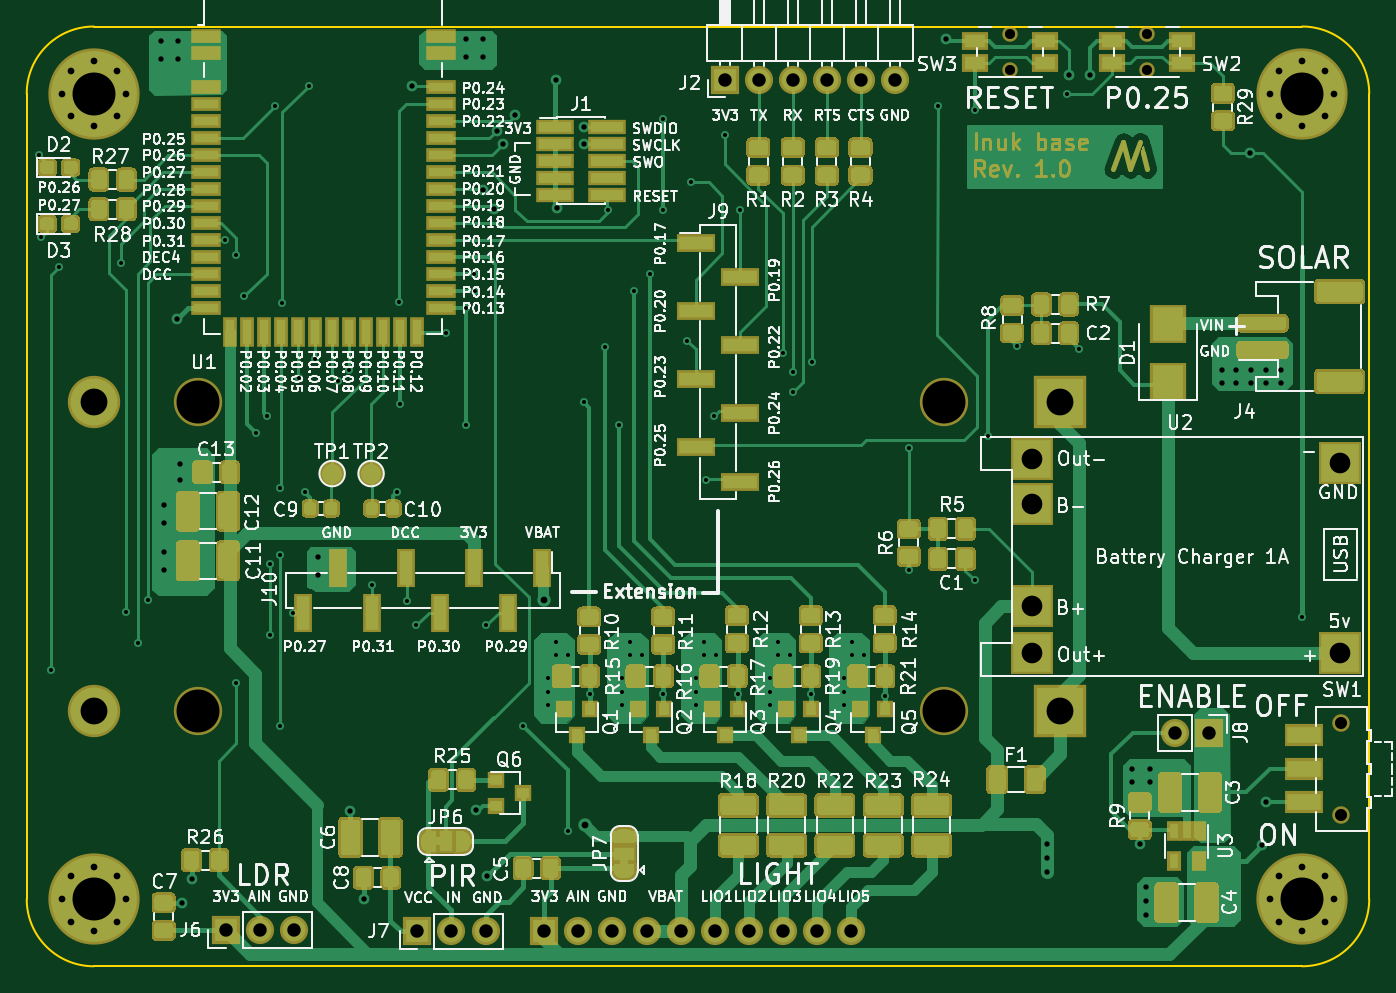
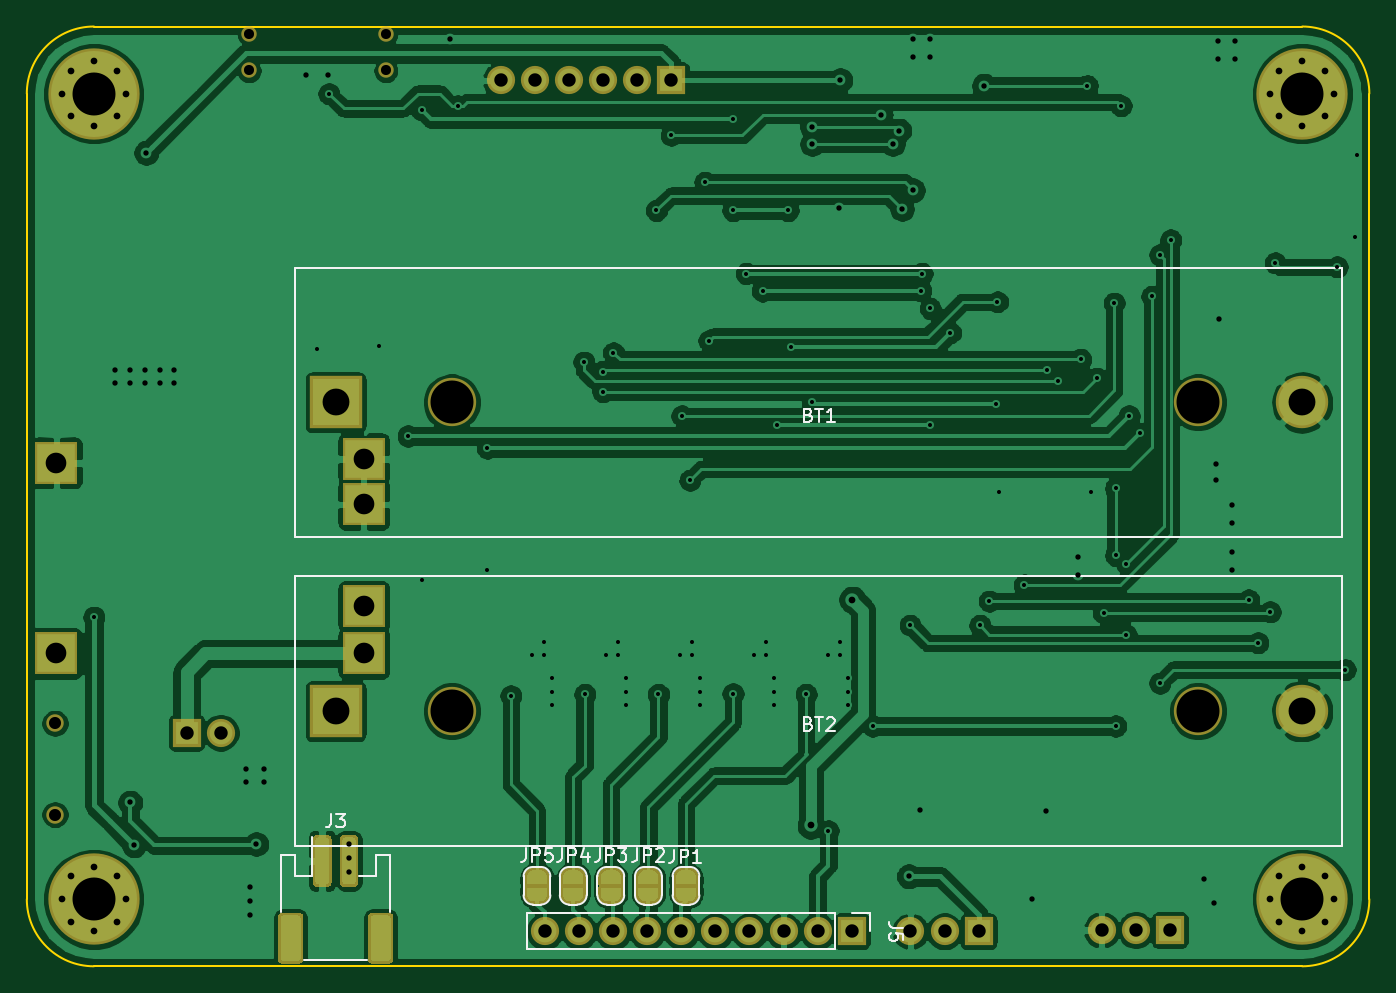
Circuit board: 11 layer files. Board 100.0 x 70.0 mm.
- bottom_copper: inuk-base-B_Cu.gbr (209039 bytes)
- bottom_mask: inuk-base-B_Mask.gbr (33970 bytes)
- paste: inuk-base-B_Paste.gbr (7763 bytes)
- bottom_silk: inuk-base-B_SilkS.gbr (10568 bytes)
- outline: inuk-base-Edge_Cuts.gbr (988 bytes)
- top_copper: inuk-base-F_Cu.gbr (227709 bytes)
- top_mask: inuk-base-F_Mask.gbr (185569 bytes)
- paste: inuk-base-F_Paste.gbr (169360 bytes)
- top_silk: inuk-base-F_SilkS.gbr (192477 bytes)
- drill: inuk-base-NPTH.drl (488 bytes)
- drill: inuk-base-PTH.drl (3681 bytes)

=== bottom_copper: inuk-base-B_Cu.gbr (209039 bytes, source omitted) ===
=== bottom_mask: inuk-base-B_Mask.gbr (33970 bytes, source omitted) ===
=== paste: inuk-base-B_Paste.gbr (7763 bytes, source omitted) ===
=== bottom_silk: inuk-base-B_SilkS.gbr (10568 bytes, source omitted) ===
=== outline: inuk-base-Edge_Cuts.gbr ===
G04 #@! TF.GenerationSoftware,KiCad,Pcbnew,(5.1.5-0-10_14)*
G04 #@! TF.CreationDate,2020-04-19T20:25:50+02:00*
G04 #@! TF.ProjectId,inuk-base,696e756b-2d62-4617-9365-2e6b69636164,rev?*
G04 #@! TF.SameCoordinates,Original*
G04 #@! TF.FileFunction,Profile,NP*
%FSLAX46Y46*%
G04 Gerber Fmt 4.6, Leading zero omitted, Abs format (unit mm)*
G04 Created by KiCad (PCBNEW (5.1.5-0-10_14)) date 2020-04-19 20:25:50*
%MOMM*%
%LPD*%
G04 APERTURE LIST*
%ADD10C,0.150000*%
G04 APERTURE END LIST*
D10*
X60000000Y-75000000D02*
G75*
G03X55000000Y-80000000I0J-5000000D01*
G01*
X55000000Y-140000000D02*
G75*
G03X60000000Y-145000000I5000000J0D01*
G01*
X150000000Y-145000000D02*
G75*
G03X155000000Y-140000000I0J5000000D01*
G01*
X155000000Y-80000000D02*
G75*
G03X150000000Y-75000000I-5000000J0D01*
G01*
X155000000Y-80000000D02*
X155000000Y-140000000D01*
X60000000Y-75000000D02*
X150000000Y-75000000D01*
X60000000Y-145000000D02*
X150000000Y-145000000D01*
X55000000Y-80000000D02*
X55000000Y-140000000D01*
M02*

=== top_copper: inuk-base-F_Cu.gbr (227709 bytes, source omitted) ===
=== top_mask: inuk-base-F_Mask.gbr (185569 bytes, source omitted) ===
=== paste: inuk-base-F_Paste.gbr (169360 bytes, source omitted) ===
=== top_silk: inuk-base-F_SilkS.gbr (192477 bytes, source omitted) ===
=== drill: inuk-base-NPTH.drl ===
M48
; DRILL file {KiCad (5.1.5-0-10_14)} date 2020 April 19, Sunday 20:26:32
; FORMAT={-:-/ absolute / metric / decimal}
; #@! TF.CreationDate,2020-04-19T20:26:32+02:00
; #@! TF.GenerationSoftware,Kicad,Pcbnew,(5.1.5-0-10_14)
; #@! TF.FileFunction,NonPlated,1,2,NPTH
FMAT,2
METRIC
T1C0.750
T2C0.900
T3C3.200
%
G90
G05
T1
X128.25Y-75.525
X128.25Y-78.275
X138.45Y-75.525
X138.45Y-78.275
T2
X152.9Y-126.9
X152.9Y-133.7
T3
X67.745Y-126.0
X123.355Y-126.0
X67.745Y-103.0
X123.355Y-103.0
T0
M30

=== drill: inuk-base-PTH.drl ===
M48
; DRILL file {KiCad (5.1.5-0-10_14)} date 2020 April 19, Sunday 20:26:32
; FORMAT={-:-/ absolute / metric / decimal}
; #@! TF.CreationDate,2020-04-19T20:26:32+02:00
; #@! TF.GenerationSoftware,Kicad,Pcbnew,(5.1.5-0-10_14)
; #@! TF.FileFunction,Plated,1,2,PTH
FMAT,2
METRIC
T1C0.300
T2C0.400
T3C0.500
T4C1.000
T5C1.540
T6C2.000
T7C3.200
%
G90
G05
T1
X55.9Y-84.6
X56.1Y-90.7
X56.8Y-122.9
X57.4Y-92.9
X62.0Y-92.6
X62.4Y-118.6
X63.3Y-120.9
X64.0Y-117.7
X69.8Y-90.9
X70.6Y-92.0
X70.6Y-123.9
X71.2Y-95.1
X72.1Y-105.3
X72.9Y-104.0
X73.1Y-115.0
X73.1Y-120.3
X73.5Y-80.9
X73.9Y-109.4
X73.9Y-114.4
X73.9Y-127.1
X74.0Y-95.6
X74.8Y-118.7
X75.3Y-101.2
X75.7Y-109.7
X76.0Y-79.4
X76.5Y-99.8
X78.2Y-101.4
X79.0Y-100.6
X80.7Y-116.6
X82.6Y-109.7
X82.7Y-95.5
X82.8Y-103.1
X83.3Y-117.8
X84.0Y-119.6
X86.2Y-97.8
X87.7Y-96.0
X87.7Y-104.7
X88.3Y-93.4
X88.4Y-94.7
X89.2Y-119.6
X92.0Y-127.1
X93.85Y-123.55
X93.85Y-124.55
X93.85Y-125.55
X94.45Y-120.85
X94.45Y-121.85
X95.3Y-134.9
X95.35Y-121.85
X96.5Y-103.0
X96.95Y-124.75
X98.1Y-98.9
X98.3Y-88.7
X99.1Y-104.7
X99.35Y-123.55
X99.35Y-124.55
X99.35Y-125.55
X99.95Y-120.85
X99.95Y-121.85
X100.2Y-94.7
X100.85Y-121.85
X101.4Y-93.4
X102.4Y-81.9
X102.4Y-88.7
X102.4Y-124.7
X104.2Y-98.4
X104.5Y-86.6
X104.85Y-123.55
X104.85Y-124.55
X104.85Y-125.55
X105.45Y-120.85
X105.45Y-121.85
X105.6Y-108.8
X106.2Y-104.0
X106.35Y-121.85
X107.0Y-83.1
X107.95Y-124.75
X108.1Y-88.7
X110.35Y-123.55
X110.35Y-124.55
X110.35Y-125.55
X110.95Y-120.85
X110.95Y-121.85
X111.3Y-99.3
X111.85Y-121.85
X112.1Y-100.7
X112.1Y-102.2
X113.45Y-124.75
X113.5Y-100.0
X115.85Y-123.55
X115.85Y-124.55
X115.85Y-125.55
X116.45Y-120.85
X116.45Y-121.85
X117.35Y-121.85
X118.95Y-124.85
X120.7Y-106.4
X120.7Y-115.5
X122.9Y-80.9
X125.6Y-81.2
X125.6Y-116.2
X126.6Y-105.5
X128.8Y-98.8
X132.5Y-80.0
X133.4Y-99.0
X150.0Y-119.0
T2
X65.0Y-76.05
X65.0Y-77.4
X65.2Y-110.65
X65.2Y-112.0
X65.2Y-114.15
X65.2Y-115.5
X66.2Y-96.8
X66.3Y-76.05
X66.3Y-77.4
X66.4Y-107.6
X66.4Y-108.8
X66.6Y-140.3
X67.3Y-138.5
X76.7Y-114.5
X76.7Y-115.85
X79.1Y-133.4
X80.1Y-140.0
X83.7Y-79.4
X87.7Y-75.95
X87.7Y-77.3
X88.45Y-133.35
X89.0Y-75.95
X89.0Y-77.3
X89.0Y-87.2
X89.3Y-138.3
X89.8Y-88.6
X90.0Y-82.755
X90.5Y-83.75
X91.4Y-81.6
X94.4Y-79.0
X94.5Y-88.5
X96.5Y-82.5
X96.5Y-83.75
X123.5Y-75.9
X131.0Y-135.9
X131.0Y-136.9
X131.0Y-138.0
X132.6Y-78.6
X134.2Y-78.6
X137.3Y-130.3
X137.3Y-131.3
X137.9Y-135.9
X138.4Y-139.1
X138.4Y-140.1
X138.4Y-141.2
X138.65Y-130.3
X138.65Y-131.3
X144.0Y-100.55
X144.0Y-101.55
X145.1Y-100.55
X145.1Y-101.55
X146.1Y-84.4
X146.2Y-100.55
X146.2Y-101.55
X147.0Y-136.0
X147.3Y-100.55
X147.3Y-101.55
X147.3Y-132.8
X148.4Y-100.55
X148.4Y-101.55
T3
X93.5Y-117.7
X96.6Y-134.5
X57.6Y-140.0
X58.303Y-138.303
X58.303Y-141.697
X60.0Y-137.6
X60.0Y-142.4
X61.697Y-138.303
X61.697Y-141.697
X62.4Y-140.0
X57.6Y-80.0
X58.303Y-78.303
X58.303Y-81.697
X60.0Y-77.6
X60.0Y-82.4
X61.697Y-78.303
X61.697Y-81.697
X62.4Y-80.0
X147.6Y-80.0
X148.303Y-78.303
X148.303Y-81.697
X150.0Y-77.6
X150.0Y-82.4
X151.697Y-78.303
X151.697Y-81.697
X152.4Y-80.0
X147.6Y-140.0
X148.303Y-138.303
X148.303Y-141.697
X150.0Y-137.6
X150.0Y-142.4
X151.697Y-138.303
X151.697Y-141.697
X152.4Y-140.0
T4
X84.1Y-142.4
X86.64Y-142.4
X89.18Y-142.4
X107.0Y-79.0
X109.54Y-79.0
X112.08Y-79.0
X114.62Y-79.0
X117.16Y-79.0
X119.7Y-79.0
X140.56Y-127.6
X143.1Y-127.6
X93.55Y-142.39
X96.09Y-142.39
X98.63Y-142.39
X101.17Y-142.39
X103.71Y-142.39
X106.25Y-142.39
X108.79Y-142.39
X111.33Y-142.39
X113.87Y-142.39
X116.41Y-142.39
X69.86Y-142.3
X72.4Y-142.3
X74.94Y-142.3
T5
X129.9Y-107.2
X129.9Y-110.6
X129.9Y-118.2
X129.9Y-121.7
X152.8Y-107.5
X152.8Y-121.7
T6
X60.0Y-126.0
X132.0Y-126.0
X60.0Y-103.0
X132.0Y-103.0
T7
X60.0Y-80.0
X150.0Y-140.0
X60.0Y-140.0
X150.0Y-80.0
T0
M30

